Run: headless pygame with SDL's dummy video driver; simulated clock (each Clock.tick advances the game by its frame time, no real sleeping); random seed 0; keys injected as events and as key.get_pressed() state; no mouse input; restart key R tapped at the start of phases 3 and 4.
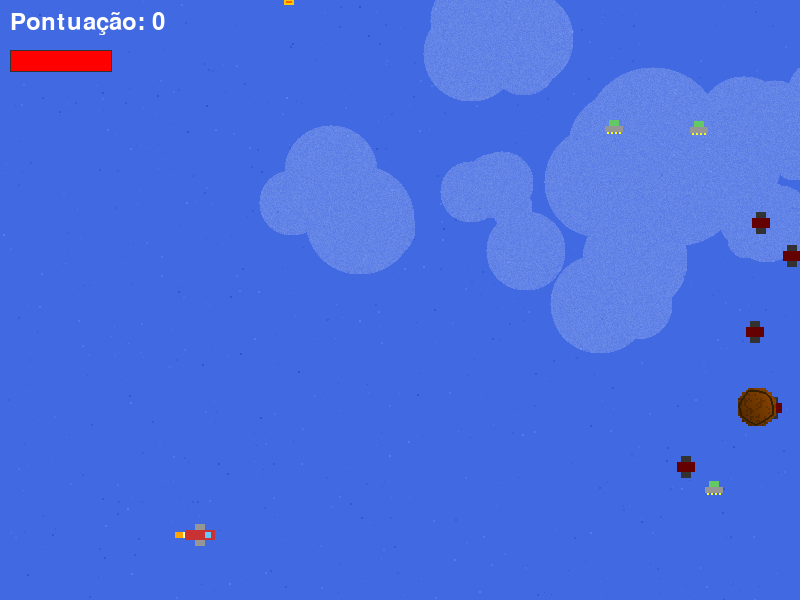
Frame 1 of 4 · flips 1–60 · no input
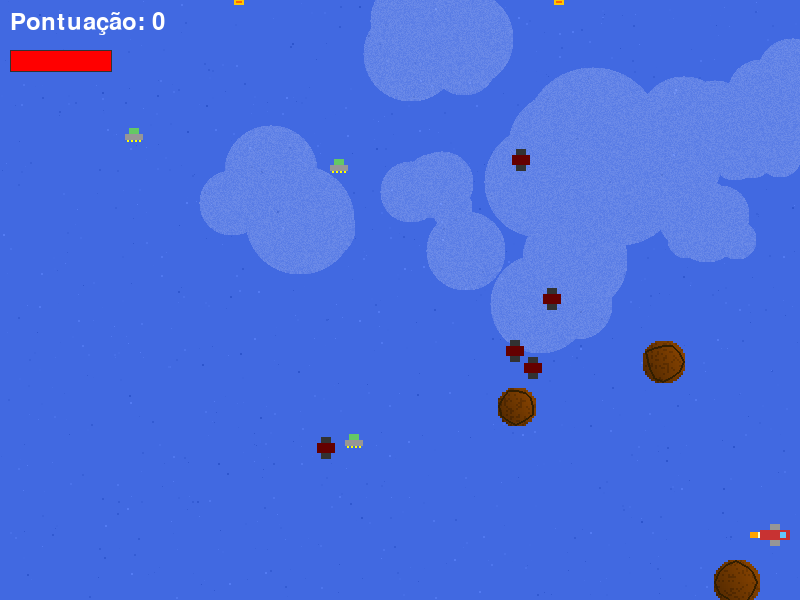
Frame 2 of 4 · flips 61–180 · tapped SPACE, RETURN · held RIGHT (→), D
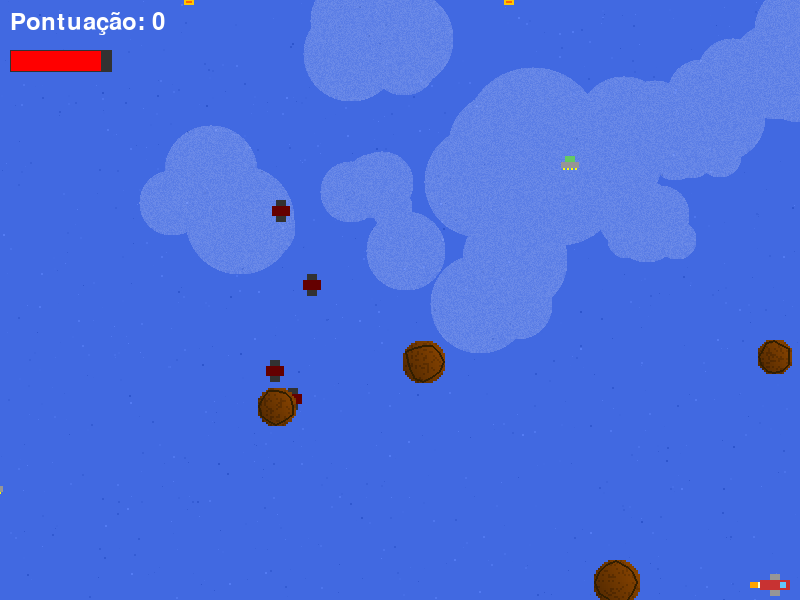
Frame 3 of 4 · flips 181–300 · tapped R · held DOWN (↓), S
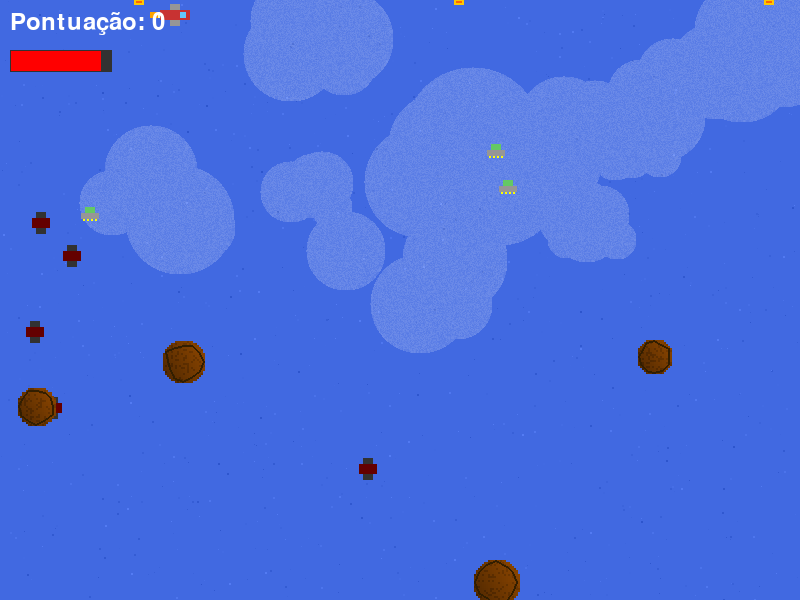
Frame 4 of 4 · flips 301–420 · tapped R · held LEFT (←), A, UP (↑), W

The pygame program that drew these frames:

import pygame
import random
import sys
import math
from pygame import gfxdraw

# Inicializar o Pygame
pygame.init()

# Configurações da tela
WIDTH, HEIGHT = 800, 600
screen = pygame.display.set_mode((WIDTH, HEIGHT))
pygame.display.set_caption("Space Shooter Pixel Art")

# Cores
BLACK = (0, 0, 0)
WHITE = (255, 255, 255)
RED = (255, 0, 0)
BLUE = (0, 0, 255)
ORANGE = (255, 165, 0)
WATER_BLUE = (65, 105, 225)
ROCK_BROWN = (139, 69, 19)

# Função para criar uma superfície com pixel art
def create_pixel_surface(width, height, pixel_size=1):
    surf = pygame.Surface((width * pixel_size, height * pixel_size))
    surf.fill((0, 0, 0, 0))
    return surf

# Classe do jogador (nave)
class Player(pygame.sprite.Sprite):
    def __init__(self):
        super().__init__()
        # Criar uma nave com pixel art
        self.pixel_size = 2
        self.width, self.height = 25, 15
        self.image = create_pixel_surface(self.width, self.height, self.pixel_size)
        
        # Desenhar a nave em estilo pixel art
        # Corpo principal
        for x in range(5, 20):
            for y in range(5, 10):
                pygame.draw.rect(self.image, (200, 50, 50), 
                                (x * self.pixel_size, y * self.pixel_size, 
                                 self.pixel_size, self.pixel_size))
        
        # Asas
        for x in range(10, 15):
            for y in range(2, 5):
                pygame.draw.rect(self.image, (150, 150, 150), 
                                (x * self.pixel_size, y * self.pixel_size, 
                                 self.pixel_size, self.pixel_size))
            for y in range(10, 13):
                pygame.draw.rect(self.image, (150, 150, 150), 
                                (x * self.pixel_size, y * self.pixel_size, 
                                 self.pixel_size, self.pixel_size))
        
        # Cockpit
        for x in range(15, 18):
            for y in range(6, 9):
                pygame.draw.rect(self.image, (100, 200, 255), 
                                (x * self.pixel_size, y * self.pixel_size, 
                                 self.pixel_size, self.pixel_size))
        
        # Motor
        for x in range(2, 5):
            for y in range(6, 9):
                pygame.draw.rect(self.image, ORANGE, 
                                (x * self.pixel_size, y * self.pixel_size, 
                                 self.pixel_size, self.pixel_size))
        
        self.image.set_colorkey(BLACK)
        self.rect = self.image.get_rect()
        self.rect.centerx = WIDTH // 4
        self.rect.bottom = HEIGHT - 50
        self.speed_x = 0
        self.speed_y = 0
        self.shoot_delay = 250
        self.last_shot = pygame.time.get_ticks()
        self.health = 100
        
        # Animação do motor
        self.frame = 0
        self.last_update = pygame.time.get_ticks()
        self.frame_rate = 100

    def update(self):
        # Atualizar posição baseada na velocidade
        self.rect.x += self.speed_x
        self.rect.y += self.speed_y
        
        # Manter a nave dentro da tela
        if self.rect.right > WIDTH:
            self.rect.right = WIDTH
        if self.rect.left < 0:
            self.rect.left = 0
        if self.rect.bottom > HEIGHT:
            self.rect.bottom = HEIGHT
        if self.rect.top < 0:
            self.rect.top = 0
            
        # Animar o motor
        now = pygame.time.get_ticks()
        if now - self.last_update > self.frame_rate:
            self.last_update = now
            self.frame = (self.frame + 1) % 3
            
            # Redesenhar o motor com animação
            for x in range(2, 5):
                for y in range(6, 9):
                    color = BLACK
                    pygame.draw.rect(self.image, color, 
                                    (x * self.pixel_size, y * self.pixel_size, 
                                     self.pixel_size, self.pixel_size))
            
            flame_length = 3 + self.frame
            for x in range(0, flame_length):
                for y in range(6, 9):
                    color = ORANGE if x > 0 else (255, 255, 200)
                    pygame.draw.rect(self.image, color, 
                                    ((4-x) * self.pixel_size, y * self.pixel_size, 
                                     self.pixel_size, self.pixel_size))

    def shoot(self):
        now = pygame.time.get_ticks()
        if now - self.last_shot > self.shoot_delay:
            self.last_shot = now
            bullet = Bullet(self.rect.right, self.rect.centery)
            all_sprites.add(bullet)
            bullets.add(bullet)
            return True
        return False

# Classe dos projéteis
class Bullet(pygame.sprite.Sprite):
    def __init__(self, x, y):
        super().__init__()
        self.pixel_size = 2
        self.width, self.height = 5, 3
        self.image = create_pixel_surface(self.width, self.height, self.pixel_size)
        
        # Desenhar o projétil em estilo pixel art
        for x in range(self.width):
            for y in range(self.height):
                if x == 0 or y == 0 or x == self.width-1 or y == self.height-1:
                    color = (255, 200, 0)  # Borda
                else:
                    color = (255, 100, 0)  # Centro
                pygame.draw.rect(self.image, color, 
                                (x * self.pixel_size, y * self.pixel_size, 
                                 self.pixel_size, self.pixel_size))
        
        self.image.set_colorkey(BLACK)
        self.rect = self.image.get_rect()
        self.rect.left = x
        self.rect.centery = y
        self.speed = 10

    def update(self):
        self.rect.x += self.speed
        # Remover o projétil se sair da tela
        if self.rect.left > WIDTH:
            self.kill()

# Classe dos inimigos
class Enemy(pygame.sprite.Sprite):
    def __init__(self):
        super().__init__()
        self.pixel_size = 2
        self.width, self.height = 15, 15
        self.image = create_pixel_surface(self.width, self.height, self.pixel_size)
        
        # Desenhar o inimigo em estilo pixel art
        enemy_type = random.choice(["ufo", "ship"])
        
        if enemy_type == "ufo":
            # Corpo do UFO
            for x in range(3, 12):
                for y in range(6, 9):
                    pygame.draw.rect(self.image, (150, 150, 150), 
                                    (x * self.pixel_size, y * self.pixel_size, 
                                     self.pixel_size, self.pixel_size))
            
            # Cúpula do UFO
            for x in range(5, 10):
                for y in range(3, 6):
                    pygame.draw.rect(self.image, (100, 200, 100), 
                                    (x * self.pixel_size, y * self.pixel_size, 
                                     self.pixel_size, self.pixel_size))
            
            # Luzes do UFO
            for x in range(4, 12, 2):
                pygame.draw.rect(self.image, (255, 255, 0), 
                                (x * self.pixel_size, 9 * self.pixel_size, 
                                 self.pixel_size, self.pixel_size))
        else:
            # Corpo da nave inimiga
            for x in range(3, 12):
                for y in range(5, 10):
                    pygame.draw.rect(self.image, (100, 0, 0), 
                                    (x * self.pixel_size, y * self.pixel_size, 
                                     self.pixel_size, self.pixel_size))
            
            # Asas da nave inimiga
            for x in range(5, 10):
                for y in range(2, 5):
                    pygame.draw.rect(self.image, (50, 50, 50), 
                                    (x * self.pixel_size, y * self.pixel_size, 
                                     self.pixel_size, self.pixel_size))
                for y in range(10, 13):
                    pygame.draw.rect(self.image, (50, 50, 50), 
                                    (x * self.pixel_size, y * self.pixel_size, 
                                     self.pixel_size, self.pixel_size))
        
        self.image.set_colorkey(BLACK)
        self.rect = self.image.get_rect()
        self.rect.x = random.randrange(WIDTH, WIDTH + 100)
        self.rect.y = random.randrange(50, HEIGHT - 100)
        self.speed = random.randrange(2, 5)
        
        # Movimento senoidal
        self.angle = random.randrange(0, 360)
        self.amplitude = random.randrange(10, 40)
        self.original_y = self.rect.y

    def update(self):
        self.rect.x -= self.speed
        # Movimento senoidal
        self.angle = (self.angle + 2) % 360
        self.rect.y = self.original_y + int(math.sin(math.radians(self.angle)) * self.amplitude)
        
        # Se o inimigo sair da tela, reposicioná-lo
        if self.rect.right < 0:
            self.rect.x = random.randrange(WIDTH, WIDTH + 100)
            self.original_y = random.randrange(50, HEIGHT - 100)
            self.rect.y = self.original_y
            self.speed = random.randrange(2, 5)

# Classe dos obstáculos (rochas)
class Rock(pygame.sprite.Sprite):
    def __init__(self):
        super().__init__()
        self.pixel_size = 2
        self.size = random.randrange(20, 40)
        self.image = create_pixel_surface(self.size, self.size, self.pixel_size)
        
        # Desenhar a rocha em estilo pixel art
        center = self.size // 2
        radius = self.size // 2 - 1
        
        # Gerar uma forma irregular para a rocha
        points = []
        num_points = 12
        for i in range(num_points):
            angle = 2 * math.pi * i / num_points
            r = radius * (0.8 + 0.2 * random.random())
            x = center + int(r * math.cos(angle))
            y = center + int(r * math.sin(angle))
            points.append((x, y))
        
        # Preencher a rocha
        for x in range(self.size):
            for y in range(self.size):
                # Distância do centro
                dx = x - center
                dy = y - center
                dist = math.sqrt(dx*dx + dy*dy)
                
                if dist < radius:
                    # Variação de cor baseada na posição
                    shade = 100 + int(50 * (x / self.size)) - int(30 * (y / self.size))
                    shade = max(50, min(shade, 150))
                    color = (shade, shade//2, 0)
                    
                    # Adicionar textura
                    if random.random() < 0.2:
                        color = (shade - 20, shade//2 - 10, 0)
                    
                    pygame.draw.rect(self.image, color, 
                                    (x * self.pixel_size, y * self.pixel_size, 
                                     self.pixel_size, self.pixel_size))
        
        # Desenhar o contorno
        for i in range(len(points)):
            x1, y1 = points[i]
            x2, y2 = points[(i + 1) % len(points)]
            pygame.draw.line(self.image, (50, 30, 0), 
                            (x1 * self.pixel_size, y1 * self.pixel_size),
                            (x2 * self.pixel_size, y2 * self.pixel_size), 2)
        
        self.image.set_colorkey(BLACK)
        self.rect = self.image.get_rect()
        self.rect.x = random.randrange(WIDTH, WIDTH + 300)
        self.rect.y = random.randrange(-100, HEIGHT - self.size)
        self.speed = random.randrange(1, 3)
        self.rotation = 0
        self.rotation_speed = random.choice([-1, 1]) * random.random() * 2

    def update(self):
        self.rect.x -= self.speed
        
        # Rotação simples (sem usar transform.rotate para manter o pixel art)
        # Na prática, para um jogo real, você usaria pygame.transform.rotate
        
        # Se a rocha sair da tela, reposicioná-la
        if self.rect.right < 0:
            self.rect.x = random.randrange(WIDTH, WIDTH + 300)
            self.rect.y = random.randrange(-100, HEIGHT - self.size)
            self.speed = random.randrange(1, 3)

# Classe para o fundo com paralaxe
class Background:
    def __init__(self):
        self.pixel_size = 2
        
        # Camada de água (fundo)
        self.water_layer = pygame.Surface((WIDTH, HEIGHT))
        self.water_layer.fill(WATER_BLUE)
        
        # Adicionar textura à água
        for _ in range(1000):
            x = random.randrange(0, WIDTH)
            y = random.randrange(0, HEIGHT)
            size = random.randrange(1, 3)
            shade = random.randrange(-20, 20)
            color = (
                max(0, min(255, WATER_BLUE[0] + shade)),
                max(0, min(255, WATER_BLUE[1] + shade)),
                max(0, min(255, WATER_BLUE[2] + shade))
            )
            pygame.draw.rect(self.water_layer, color, (x, y, size, size))
        
        # Camada de nuvens (meio)
        self.cloud_layer = pygame.Surface((WIDTH * 2, HEIGHT), pygame.SRCALPHA)
        self.cloud_layer.fill((0, 0, 0, 0))
        
        for _ in range(20):
            cloud_x = random.randrange(0, WIDTH * 2)
            cloud_y = random.randrange(0, HEIGHT // 2)
            cloud_size = random.randrange(50, 150)
            self.draw_cloud(self.cloud_layer, cloud_x, cloud_y, cloud_size)
        
        # Posições para o efeito de paralaxe
        self.cloud_pos = 0
        self.cloud_speed = 0.5
    
    def draw_cloud(self, surface, x, y, size):
        # Desenhar uma nuvem em estilo pixel art
        for i in range(5):
            cloud_x = x + random.randrange(-size//2, size//2)
            cloud_y = y + random.randrange(-size//4, size//4)
            cloud_radius = random.randrange(size//4, size//2)
            
            for px in range(cloud_x - cloud_radius, cloud_x + cloud_radius):
                for py in range(cloud_y - cloud_radius, cloud_y + cloud_radius):
                    if (px - cloud_x)**2 + (py - cloud_y)**2 <= cloud_radius**2:
                        alpha = random.randrange(30, 60)
                        pygame.draw.rect(surface, (255, 255, 255, alpha), (px, py, 2, 2))
    
    def update(self):
        # Atualizar posições para o efeito de paralaxe
        self.cloud_pos -= self.cloud_speed
        if self.cloud_pos <= -WIDTH:
            self.cloud_pos = 0
    
    def draw(self, surface):
        # Desenhar as camadas
        surface.blit(self.water_layer, (0, 0))
        surface.blit(self.cloud_layer, (self.cloud_pos, 0))
        surface.blit(self.cloud_layer, (self.cloud_pos + WIDTH, 0))

# Classe para explosões
class Explosion(pygame.sprite.Sprite):
    def __init__(self, center, size):
        super().__init__()
        self.pixel_size = 2
        self.size = size
        self.image = create_pixel_surface(size, size, self.pixel_size)
        self.rect = self.image.get_rect()
        self.rect.center = center
        self.frame = 0
        self.last_update = pygame.time.get_ticks()
        self.frame_rate = 50
        self.draw_explosion_frame()
    
    def draw_explosion_frame(self):
        # Limpar a imagem
        self.image.fill(BLACK)
        
        # Desenhar a explosão em estilo pixel art
        center = self.size // 2
        max_radius = self.frame * 2
        
        if self.frame < 5:  # Expansão
            # Círculo central
            for x in range(self.size):
                for y in range(self.size):
                    dx = x - center
                    dy = y - center
                    dist = math.sqrt(dx*dx + dy*dy)
                    
                    if dist < max_radius:
                        if dist > max_radius - 2:
                            color = ORANGE
                        else:
                            color = (255, 255, 200)
                        
                        pygame.draw.rect(self.image, color, 
                                        (x * self.pixel_size, y * self.pixel_size, 
                                         self.pixel_size, self.pixel_size))
            
            # Partículas
            for _ in range(self.frame * 5):
                angle = random.random() * 2 * math.pi
                distance = random.random() * max_radius
                px = center + int(math.cos(angle) * distance)
                py = center + int(math.sin(angle) * distance)
                
                if 0 <= px < self.size and 0 <= py < self.size:
                    color = random.choice([ORANGE, (255, 255, 200), RED])
                    pygame.draw.rect(self.image, color, 
                                    (px * self.pixel_size, py * self.pixel_size, 
                                     self.pixel_size, self.pixel_size))
        
        else:  # Dissipação
            fade = 255 - (self.frame - 5) * 30
            fade = max(0, fade)
            
            # Partículas esparsas
            for _ in range((10 - self.frame) * 10):
                angle = random.random() * 2 * math.pi
                distance = random.random() * max_radius
                px = center + int(math.cos(angle) * distance)
                py = center + int(math.sin(angle) * distance)
                
                if 0 <= px < self.size and 0 <= py < self.size:
                    color = (min(255, fade + random.randrange(0, 50)), 
                             min(255, fade//2 + random.randrange(0, 30)), 
                             0)
                    pygame.draw.rect(self.image, color, 
                                    (px * self.pixel_size, py * self.pixel_size, 
                                     self.pixel_size, self.pixel_size))
        
        self.image.set_colorkey(BLACK)
    
    def update(self):
        now = pygame.time.get_ticks()
        if now - self.last_update > self.frame_rate:
            self.last_update = now
            self.frame += 1
            if self.frame > 10:
                self.kill()
            else:
                self.draw_explosion_frame()

# Criar grupos de sprites
all_sprites = pygame.sprite.Group()
enemies = pygame.sprite.Group()
bullets = pygame.sprite.Group()
rocks = pygame.sprite.Group()

# Criar o jogador
player = Player()
all_sprites.add(player)

# Criar inimigos
for i in range(8):
    enemy = Enemy()
    all_sprites.add(enemy)
    enemies.add(enemy)

# Criar rochas
for i in range(5):
    rock = Rock()
    all_sprites.add(rock)
    rocks.add(rock)

# Criar o fundo
background = Background()

# Configurações do jogo
game_clock = pygame.time.Clock()
score = 0
font = pygame.font.Font(None, 36)

# Loop principal do jogo
running = True
game_over = False

while running:
    # Manter o jogo rodando na velocidade certa
    game_clock.tick(60)
    
    # Processar eventos
    for event in pygame.event.get():
        if event.type == pygame.QUIT:
            running = False
        
        # Controles do teclado
        if event.type == pygame.KEYDOWN:
            if event.key == pygame.K_LEFT:
                player.speed_x = -5
            if event.key == pygame.K_RIGHT:
                player.speed_x = 5
            if event.key == pygame.K_UP:
                player.speed_y = -5
            if event.key == pygame.K_DOWN:
                player.speed_y = 5
            if event.key == pygame.K_SPACE:
                player.shoot()
            if event.key == pygame.K_r and game_over:
                # Reiniciar o jogo
                game_over = False
                player.health = 100
                score = 0
                # Reposicionar o jogador
                player.rect.centerx = WIDTH // 4
                player.rect.bottom = HEIGHT - 50
                
        if event.type == pygame.KEYUP:
            if event.key == pygame.K_LEFT and player.speed_x < 0:
                player.speed_x = 0
            if event.key == pygame.K_RIGHT and player.speed_x > 0:
                player.speed_x = 0
            if event.key == pygame.K_UP and player.speed_y < 0:
                player.speed_y = 0
            if event.key == pygame.K_DOWN and player.speed_y > 0:
                player.speed_y = 0
    
    if not game_over:
        # Atualizar o fundo
        background.update()
        
        # Atualizar todos os sprites
        all_sprites.update()
        
        # Verificar colisões entre projéteis e inimigos
        hits = pygame.sprite.groupcollide(bullets, enemies, True, True)
        for hit in hits:
            score += 10
            # Criar uma explosão
            explosion = Explosion(hit.rect.center, 20)
            all_sprites.add(explosion)
            # Criar um novo inimigo
            enemy = Enemy()
            all_sprites.add(enemy)
            enemies.add(enemy)
        
        # Verificar colisões entre jogador e inimigos
        hits = pygame.sprite.spritecollide(player, enemies, True)
        for hit in hits:
            player.health -= 20
            # Criar uma explosão
            explosion = Explosion(hit.rect.center, 30)
            all_sprites.add(explosion)
            if player.health <= 0:
                game_over = True
                # Explosão final do jogador
                explosion = Explosion(player.rect.center, 40)
                all_sprites.add(explosion)
            # Criar um novo inimigo
            enemy = Enemy()
            all_sprites.add(enemy)
            enemies.add(enemy)
        
        # Verificar colisões entre jogador e rochas
        hits = pygame.sprite.spritecollide(player, rocks, False)
        for hit in hits:
            player.health -= 1
            if player.health <= 0:
                game_over = True
                # Explosão final do jogador
                explosion = Explosion(player.rect.center, 40)
                all_sprites.add(explosion)
        
        # Verificar colisões entre projéteis e rochas
        hits = pygame.sprite.groupcollide(bullets, rocks, True, False)
        for bullet, rock_list in hits.items():
            # Pequena explosão
            explosion = Explosion(bullet.rect.center, 10)
            all_sprites.add(explosion)
        
        # Atirar automaticamente
        if pygame.time.get_ticks() % 500 < 20:
            player.shoot()
    
    # Renderizar
    # Desenhar o fundo
    background.draw(screen)
    
    # Desenhar todos os sprites
    all_sprites.draw(screen)
    
    # Desenhar a pontuação
    score_text = font.render(f"Pontuação: {score}", True, WHITE)
    screen.blit(score_text, (10, 10))
    
    # Desenhar a barra de vida
    pygame.draw.rect(screen, (50, 50, 50), (10, 50, 102, 22))
    pygame.draw.rect(screen, RED, (11, 51, player.health, 20))
    
    # Mostrar tela de game over
    if game_over:
        go_text = font.render("GAME OVER - Pressione R para reiniciar", True, WHITE)
        screen.blit(go_text, (WIDTH//2 - go_text.get_width()//2, HEIGHT//2))
    
    # Atualizar a tela
    pygame.display.flip()

# Encerrar o Pygame
pygame.quit()
sys.exit()
